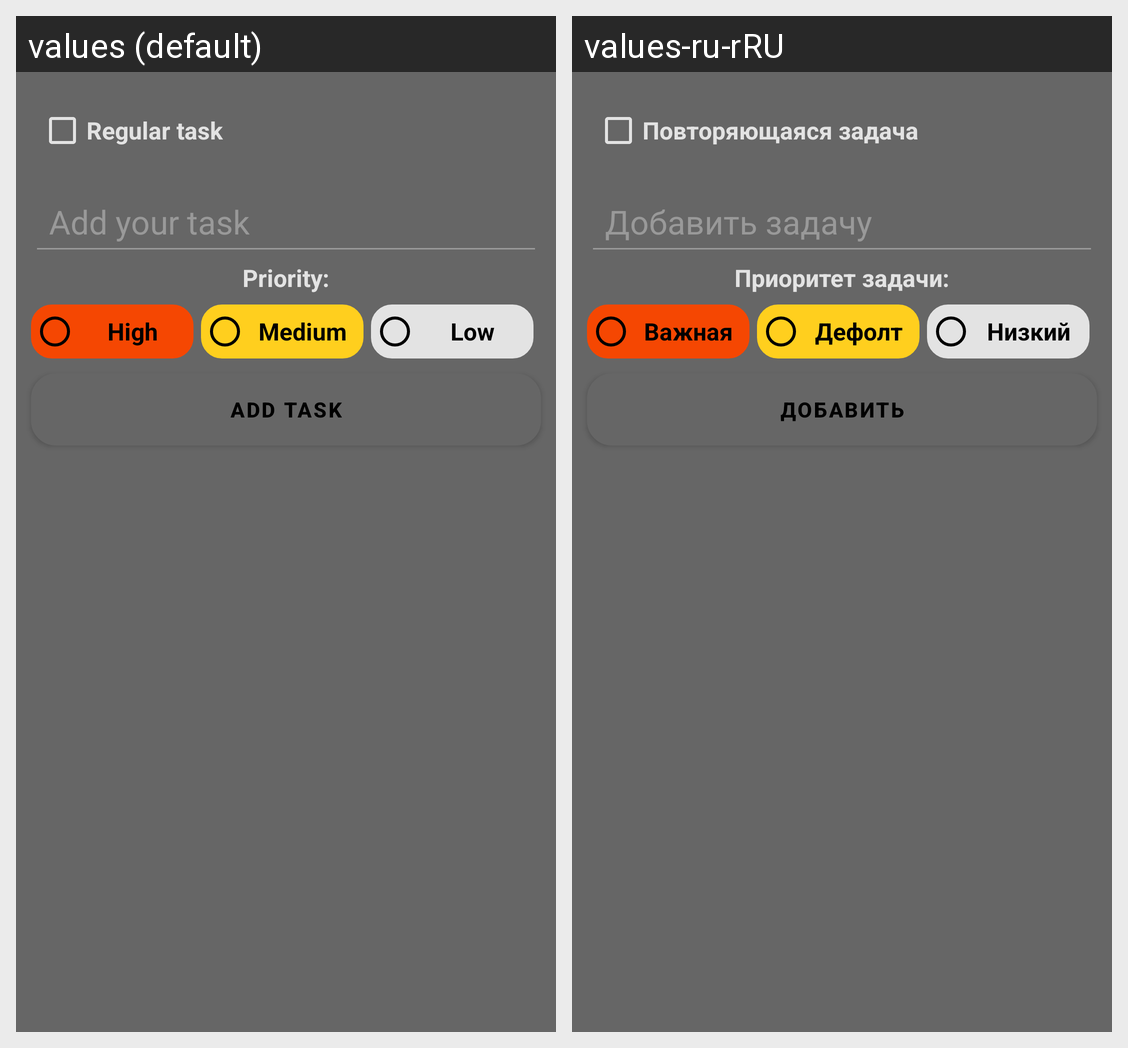

Locale-by-locale string values for the Android screen shown in this grid:
Android screen res/layout/modal_dialog.xml rendered under 2 locales, left to right: values (default), values-ru-rRU. Device: Nexus 5 (rendered at 1080×1920; each locale shown at half size, 540×960, under a caption strip naming it); theme Theme.ToDoList.
Strings drawn on this screen, with the default value and each locale's value (text and hints the layout hard-codes, and strings that could not be matched under every locale, appear in the picture but are not listed):

checkbox_regular_task
  values: Regular task
  values-ru-rRU: Повторяющаяся задача

text_add_task
  values: Add your task
  values-ru-rRU: Добавить задачу

text_priority
  values: Priority:
  values-ru-rRU: Приоритет задачи:

radio_button_red
  values: High
  values-ru-rRU: Важная

radio_button_blue
  values: Medium
  values-ru-rRU: Дефолт

radio_button_green
  values: Low
  values-ru-rRU: Низкий

add_task_button_text
  values: Add task
  values-ru-rRU: Добавить
